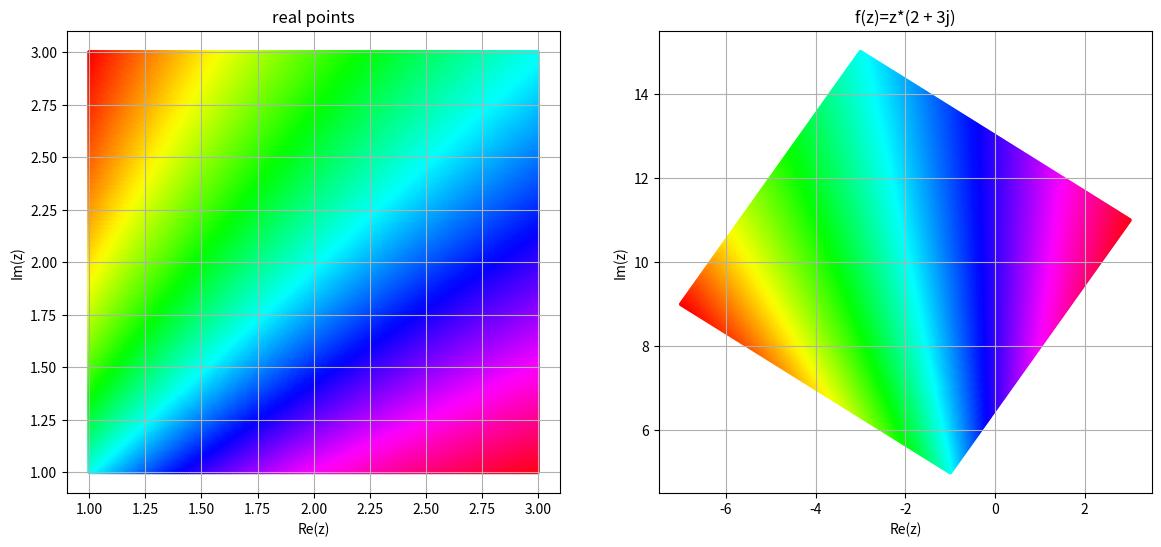

The script that saved this image:
import matplotlib.pyplot as plt
import numpy as np

u = np.linspace(1, 3, 200)
v = np.linspace(1, 3, 200)
uu, vv = np.meshgrid(u, v)
z0 = uu + 1j * vv
m = 2 + 3j
z = z0 * m
T = np.arctan2(uu, vv)
print(T)

plt.figure(figsize=(14, 6))
plt.subplot(1, 2, 1)
plt.scatter(uu, vv, c=T, s=10, lw=0, cmap='hsv')
plt.title('real points')
plt.xlabel('Re(z)')
plt.ylabel('Im(z)')
plt.grid(True)

plt.subplot(1, 2, 2)
plt.scatter(np.real(z), np.imag(z), c=T, s=10, lw=0, cmap='hsv')
plt.title('f(z)=z*(2 + 3j)')
plt.xlabel('Re(z)')
plt.ylabel('Im(z)')
plt.grid(True)
plt.show()
